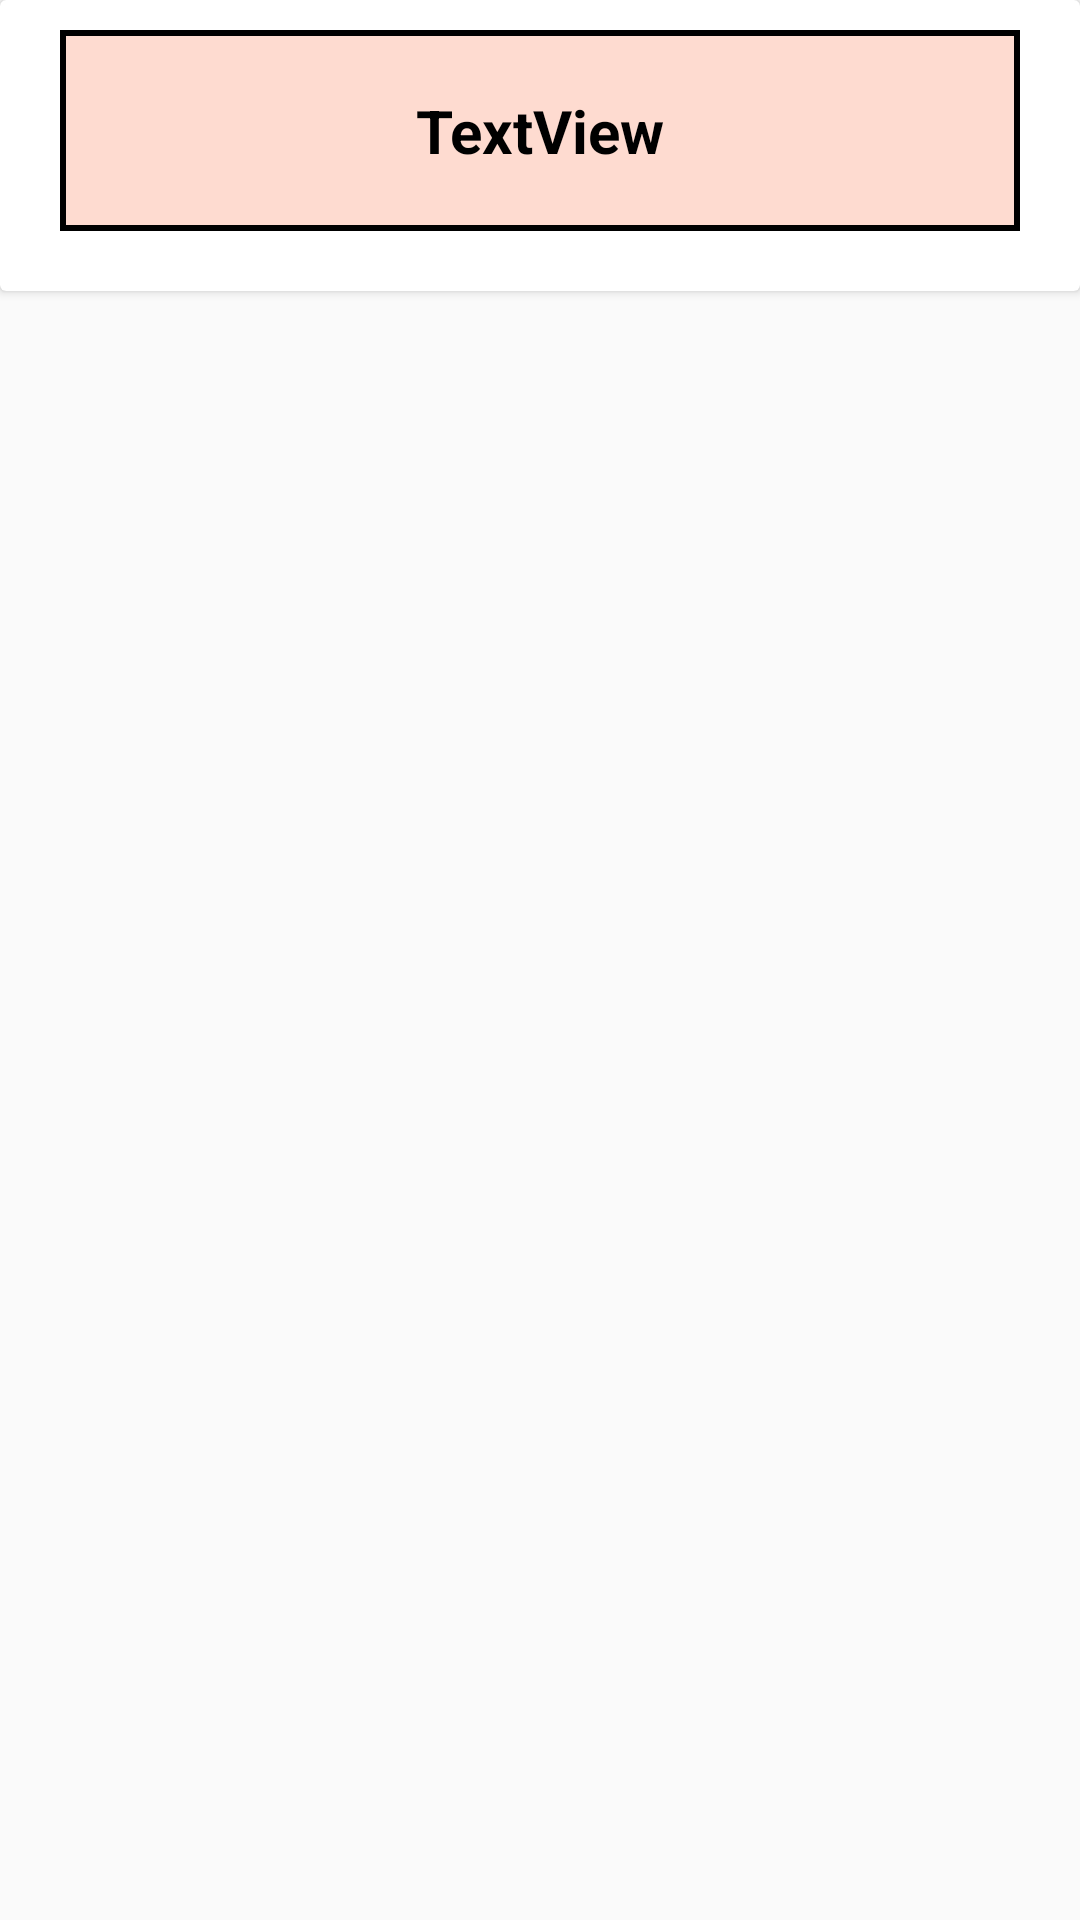

Android layout source for this screen:
<!-- AndroidManifest.xml: application theme Theme.CovidTracking -->
<!-- res/layout/my_row_course.xml -->
<?xml version="1.0" encoding="utf-8"?>
<androidx.constraintlayout.widget.ConstraintLayout
    xmlns:android="http://schemas.android.com/apk/res/android"
    xmlns:app="http://schemas.android.com/apk/res-auto"
    xmlns:tools="http://schemas.android.com/tools"
    android:orientation="vertical"
    android:layout_width="match_parent"
    android:layout_height="wrap_content"
    android:layout_margin="5dp"
    android:paddingBottom="10dp">

    <androidx.cardview.widget.CardView
        android:layout_width="match_parent"
        android:layout_height="wrap_content"
        tools:ignore="MissingConstraints">

        <androidx.constraintlayout.widget.ConstraintLayout
            android:layout_width="match_parent"
            android:layout_height="match_parent"
            android:layout_marginBottom="20dp"
            android:layout_marginStart="20dp"
            android:layout_marginEnd="20dp"
            android:layout_marginTop="10dp"
            android:background="@drawable/button_border">

            <TextView
                android:id="@+id/name"
                android:layout_width="wrap_content"
                android:layout_height="wrap_content"
                android:textSize="20dp"
                android:paddingBottom="20dp"
                android:paddingTop="20dp"
                android:text="TextView"
                android:textColor="@color/black"
                android:textStyle="bold"
                app:layout_constraintTop_toTopOf="parent"
                app:layout_constraintRight_toRightOf="parent"
                app:layout_constraintLeft_toLeftOf="parent" />

        </androidx.constraintlayout.widget.ConstraintLayout>
    </androidx.cardview.widget.CardView>
</androidx.constraintlayout.widget.ConstraintLayout>
<!-- resources referenced by this layout -->
<resources>
  <color name="black">#FF000000</color>
  <!-- drawable button_border (drawable) -->
  <shape xmlns:android="http://schemas.android.com/apk/res/android" android:shape="rectangle" >
      <solid android:color="@color/Skin" />
      <stroke android:width="2dip" android:color="@color/black"/>
  </shape>
  <style name="Theme.CovidTracking" parent="Theme.AppCompat.Light.NoActionBar">
          
          <item name="colorPrimary">@color/black</item>
          <item name="colorPrimaryVariant">@color/black</item>
          <item name="colorOnPrimary">@color/white</item>
          
          <item name="colorSecondary">@color/teal_200</item>
          <item name="colorSecondaryVariant">@color/teal_700</item>
          <item name="colorOnSecondary">@color/black</item>
          
          <item name="android:statusBarColor" tools:targetApi="l">?attr/colorPrimaryVariant</item>
          
      </style>
  <color name="Skin">#FEDBD0</color>
  <color name="white">#FFFFFFFF</color>
  <color name="teal_200">#FF03DAC5</color>
  <color name="teal_700">#FF018786</color>
</resources>
